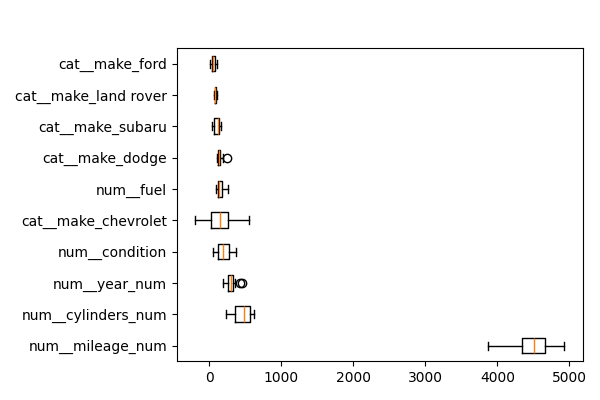

Values plotted in this chart, from the file beside it:
feature, importances_mean
num__mileage_num, 4446
num__cylinders_num, 460.4
num__year_num, 297.4
num__condition, 199.5
cat__make_chevrolet, 171.3
num__fuel, 150.7
cat__make_dodge, 145
cat__make_subaru, 105.1
cat__make_land rover, 85.86
cat__make_ford, 53.37
cat__make_bmw, 50.92
cat__make_nissan, 42.9
cat__make_chrysler, 38.08
num__transmission, 34.96
cat__make_audi, 15.1
cat__make_jeep, 9.343
cat__make_jaguar, 4.164
cat__make_lexus, 2.446
cat__make_hyundai, 1.935
cat__make_volkswagen, 0.5948
cat__make_fiat, 0.0
cat__make_acura, 0.0
cat__make_cadillac, 0.0
cat__make_buick, 0.0
cat__make_chevy, 0.0
cat__make_tesla, 0.0
cat__make_lincoln, 0.0
cat__make_hummer, 0.0
cat__make_kia, 0.0
cat__make_mercedes, 0.0
cat__make_international, 0.0
cat__make_infiniti, 0.0
cat__make_honda, 0.0
cat__make_vw, 0.0
cat__make_saab, 0.0
cat__make_maserati, 0.0
cat__make_mercedes benz, 0.0
cat__make_ram, 0.0
cat__make_pontiac, 0.0
cat__make_mitsubishi, 0.0
cat__make_mercury, 0.0
cat__make_suzuki, 0.0
cat__make_toyota, 0.0
cat__make_scion, 0.0
cat__make_mazda, -0.03766
cat__make_gmc, -0.2631
cat__make_volvo, -0.3937
cat__make_mercedes-benz, -0.5307
num__title_status, -1.929
